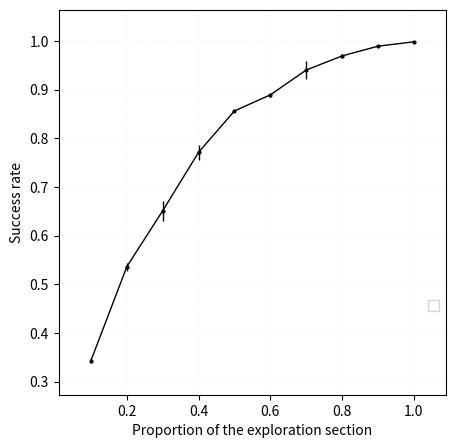

This chart was generated by the following Python code:
#!/usr/bin/env python
#-*- coding: utf-8 -*-
# Python 3.7

#
# @Author: Jxtopher
# @License: CC-BY-NC-SA
# @Date: 2020-05
# @Version: 1
# @Purpose: Soit une liste de nombres à inconnue à Aladin. Aladin peut seulement la visiter de manière itérative. Il doit déterminer le plus grand nombre en un nombre de visites minimum.
#           see https://fr.wikipedia.org/wiki/Probl%C3%A8me_du_secr%C3%A9taire
#

from itertools import cycle
import matplotlib
matplotlib.use('Agg')
import matplotlib.pyplot as plt
import random
import numpy as np

# Aladin doit deviner le plus grand nombre en un minium d'itérations 
def aladin(number_list: list, exploration_section_size : int):
    my_max = np.amax(number_list[:exploration_section_size])
    for iteration in range(exploration_section_size, len(number_list) - 1):
        if my_max < number_list[iteration]:
            return number_list[iteration], iteration
    return my_max, len(number_list) - 1

# Oracle
def oracle(number_list: list) -> int:
    return np.amax(number_list)

if __name__ == '__main__':
    number_of_experiences = 500#1000
    sample_size = 2#100
    step = 0.1
    x = np.arange(step, 1 + step, step)
    y = []
    confidenceInterval = []

    for value in x:
        exploration_section_size  = int(round(number_of_experiences * value, 0))
        sample_successes : list = []
        for i in range(sample_size):
            number_of_successes = 0
            for i in range(0, number_of_experiences - 1):
                number_list = random.sample(range(0, 10000000), k=number_of_experiences)
                number_find, iterations = aladin(number_list, exploration_section_size)
                if oracle(number_list) == number_find:
                    number_of_successes += 1
            sample_successes +=[number_of_successes / number_of_experiences]
        y += [np.mean(sample_successes)]
        confidenceInterval += [1.96 * (np.std(sample_successes, axis = 0) / np.sqrt(sample_size))]

    print(y)
    print(confidenceInterval)


    lines = ["-"]#,"--","-.",":"]
    markers = ["o", "v", "^", "^", ">", "1", "2", "3", "4", "8", "s", "p", "*", "h", "H", "+", "<", "D"]
    colors = ["black", "blue", "green", "red", "brown", "magenta", "silver", "pink"]
    linecycler = cycle(lines)
    markercycler = cycle(markers)
    colorcycler = cycle(colors)

    fig, ax = plt.subplots(figsize=(5, 5))
    ax.margins(0.1)

    plt.errorbar(x, 
            y, 
            confidenceInterval,
            linestyle=next(linecycler), 
            marker=next(markercycler), 
            label="", 
            linewidth=1, 
            markersize=2, 
            markeredgewidth=1,
            color=next(colorcycler))
    
    size = 10
    plt.grid(True, linestyle='--', linewidth=0.1, alpha=0.7)
    plt.ylabel("Success rate", fontsize=size)
    plt.xlabel("Proportion of the exploration section", fontsize=size)
    plt.legend(loc=4, bbox_to_anchor=(1, 0.2),prop={'size':size}, fancybox=False) #(loc='upper center', ncol=3, fancybox=True)
    plt.savefig("optimal_stop.pdf", bbox_inches='tight')
    plt.savefig("optimal_stop.svg", bbox_inches='tight')





